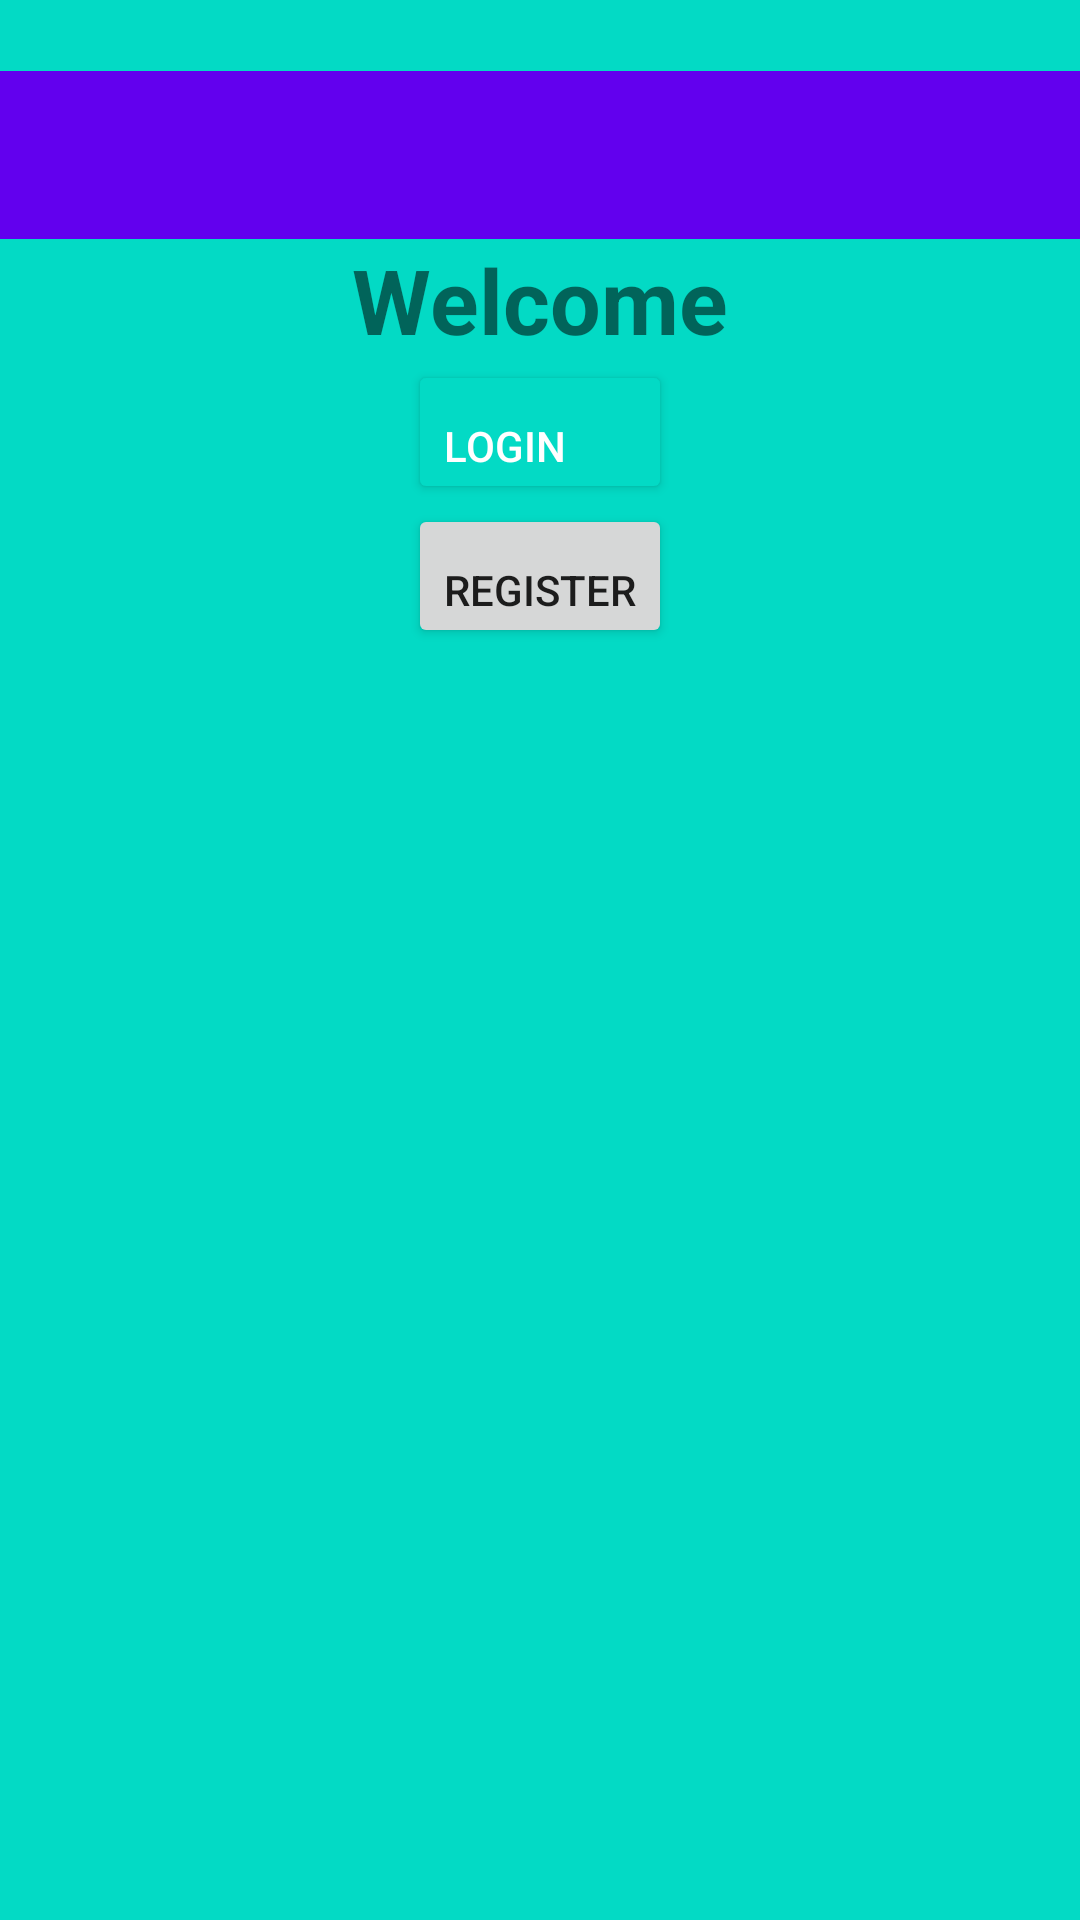

This screen was rendered from an Android layout file. Write that file and the resources it references.
<!-- AndroidManifest.xml: application theme AppTheme -->
<!-- res/layout/activity_main.xml -->
<?xml version="1.0" encoding="utf-8"?>
<LinearLayout xmlns:android="http://schemas.android.com/apk/res/android"
    xmlns:android2="http://schemas.android.com/apk/res/android"
    xmlns:app="http://schemas.android.com/apk/res-auto"
    android:id="@+id/home_11"
    xmlns:tools="http://schemas.android.com/tools"
    android:layout_width="match_parent"
    android:layout_height="match_parent"
    android:background="@color/colorAccent"
    android:orientation="vertical"
    android:gravity="center"
    tools:context=".activities.HillfortActivity">

    <Toolbar
        android:id="@+id/toolbar"
        android:layout_width="match_parent"
        android:layout_height="wrap_content"
        android:background="?attr/colorPrimary"
        android:minHeight="?attr/actionBarSize"
        android:theme="@style/ThemeOverlay.AppCompat.Dark.ActionBar"
        app:layout_constraintEnd_toEndOf="parent"
        app:layout_constraintStart_toStartOf="parent"
        app:layout_constraintTop_toTopOf="parent"
        app:logo="@mipmap/ic_launcher" />

    <TextView
        android:layout_width="wrap_content"
        android:layout_height="wrap_content"
        android:text="@string/welcome"
        android:textSize="30sp"
        android:textStyle="bold" />

    <Button
        android:id="@+id/login"
        style="@style/Widget.AppCompat.Button.Colored"
        android:layout_width="wrap_content"
        android:layout_height="wrap_content"
        android:gravity="bottom"
        android:orientation="horizontal"
        android:text="@string/login" />

    <Button
        android:id="@+id/registration"
        android:layout_width="wrap_content"
        android:layout_height="wrap_content"
        android:gravity="bottom"
        android:text="@string/register" />



    <ImageView
    android:src="@drawable/logo2"
    android:layout_width="250dp"
    android:layout_height="400dp"
    android:text="Hillfort Explore"/>

    <include
        android:id="@+id/register_layout"
        android:visibility="gone"
        layout="@layout/user_registration"/>
    <include
        android:id="@+id/login_layout"
        android:visibility="gone"
        layout="@layout/user_login"/>

    app:menu="@menu/navigation"/>

</LinearLayout>
<!-- res/layout/user_registration.xml (included above) -->
<?xml version="1.0" encoding="utf-8"?>
<LinearLayout xmlns:android="http://schemas.android.com/apk/res/android"
    android:id="@+id/register_layout"
    android:orientation="vertical"
    android:layout_margin="15dp"
    android:layout_width="match_parent"
    android:layout_height="match_parent">

    <EditText
        android:id="@+id/reg_name"
        android:layout_width="match_parent"
        android:hint="Username"
        android:layout_height="wrap_content"/>

    <EditText
        android:id="@+id/reg_email"
        android:layout_width="match_parent"
        android:hint="Email"
        android:layout_height="wrap_content"/>

    <EditText
        android:id="@+id/reg_password"
        android:inputType="textPassword"
        android:layout_width="match_parent"
        android:hint="Password"
        android:layout_height="wrap_content"/>

    <Button
        android:id="@+id/save"
        android:layout_width="wrap_content"
        android:hint="Save"
        android:layout_height="wrap_content"
        android:layout_gravity="center_horizontal"/>

</LinearLayout>
<!-- res/layout/user_login.xml (included above) -->
<?xml version="1.0" encoding="utf-8"?>
<LinearLayout xmlns:android="http://schemas.android.com/apk/res/android"
    android:id="@+id/login_layout"
    android:orientation="vertical"
    android:layout_margin="15dp"
    android:layout_width="match_parent"
    android:layout_height="match_parent">


    <EditText
        android:id="@+id/login_email"
        android:layout_width="match_parent"
        android:hint="Email"
        android:layout_height="wrap_content"/>

    <EditText
        android:id="@+id/login_password"
        android:inputType="textPassword"
        android:layout_width="match_parent"
        android:hint="Password"
        android:layout_height="wrap_content"/>

    <Button
        android:id="@+id/login_button"
        android:layout_width="wrap_content"
        android:hint="Login"
        android:layout_height="wrap_content"
        android:layout_gravity="center_horizontal"/>

</LinearLayout>
<!-- resources referenced by this layout -->
<resources>
  <string name="login">Login</string>
  <string name="register">Register</string>
  <string name="welcome">Welcome</string>
  <style name="AppTheme" parent="Theme.AppCompat.Light.NoActionBar">
          
          <item name="windowActionBar">false</item>
          <item name="android:windowNoTitle">true</item>
          <item name="colorPrimary">@color/colorPrimary</item>
          <item name="colorPrimaryDark">@color/colorPrimaryDark</item>
          <item name="colorAccent">@color/colorAccent</item>
      </style>
  <!-- not gathered from this repository: default colours our renderer supplied (Android Studio template values) -->
  <color name="colorPrimary">#FF6200EE</color>
  <color name="colorPrimaryDark">#FF3700B3</color>
  <color name="colorAccent">#FF03DAC5</color>
</resources>
